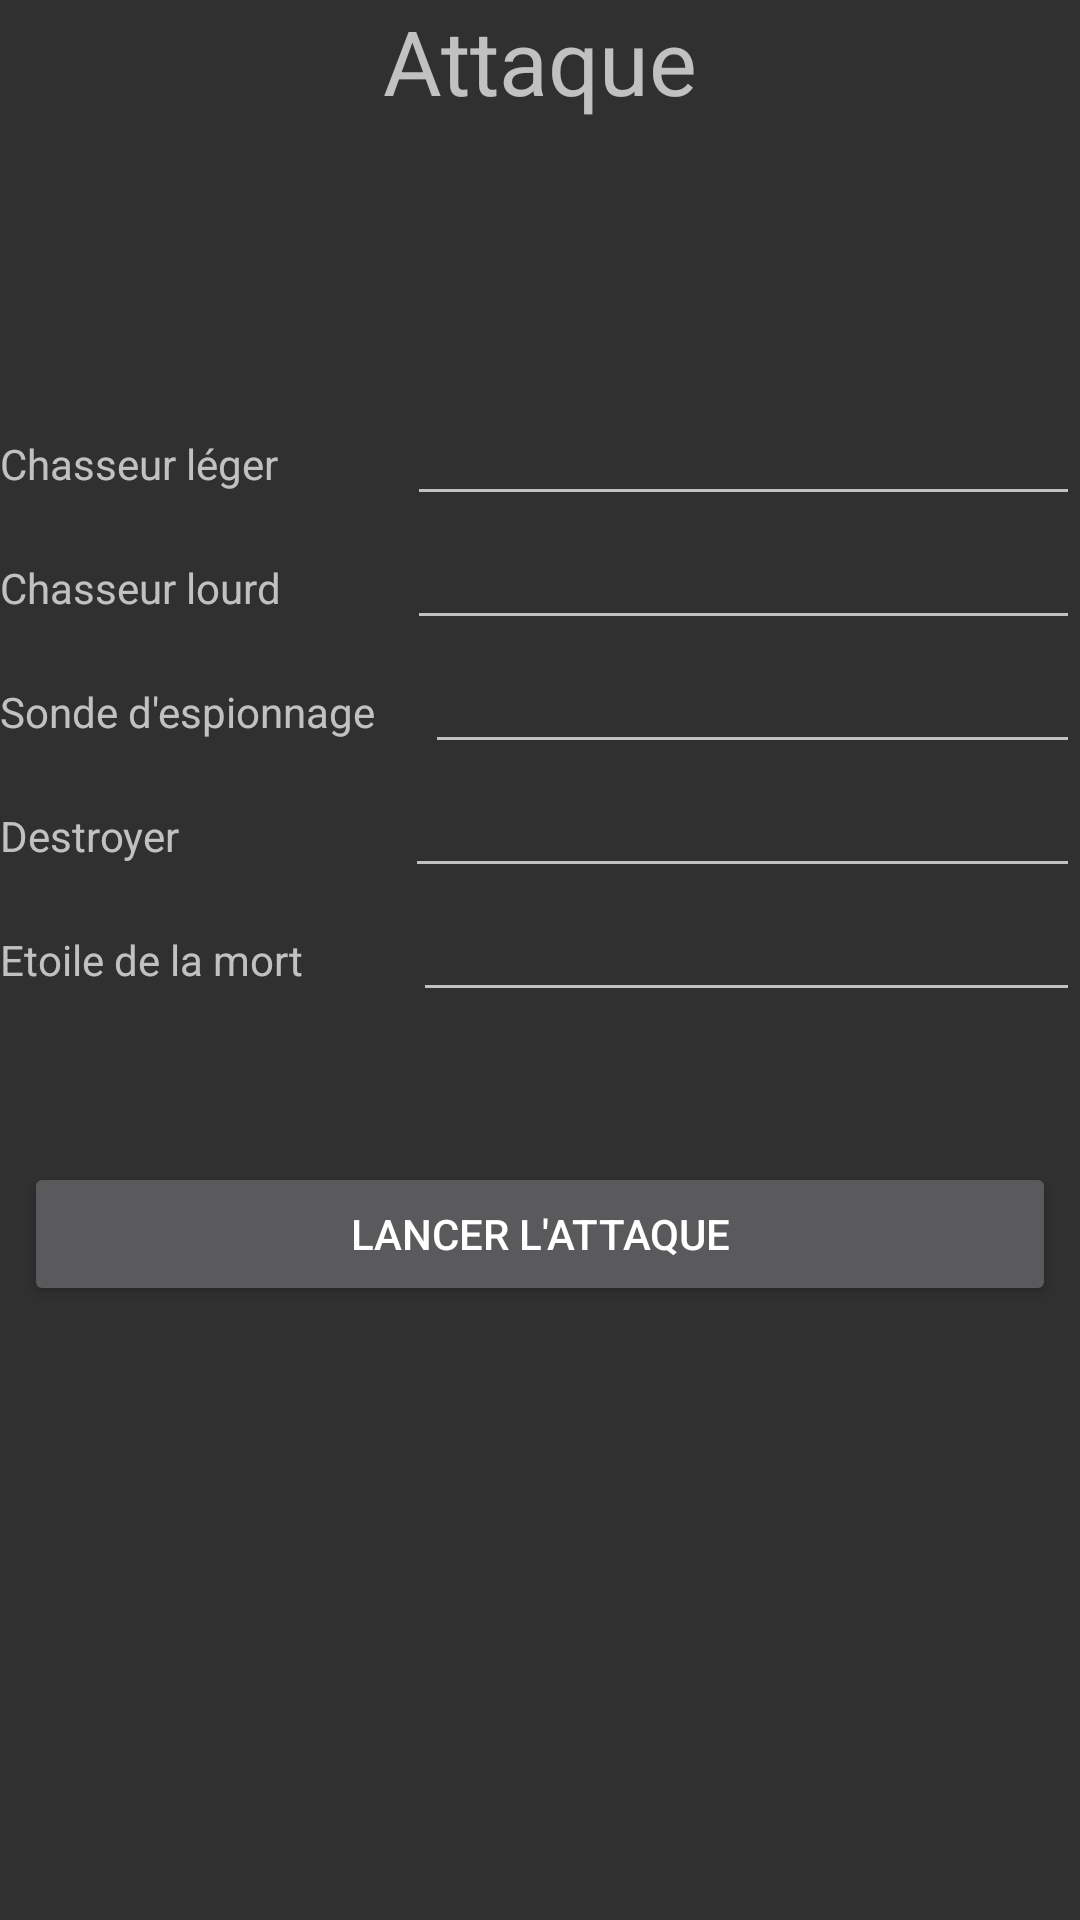

Here is an Android app screen rendered from its layout file. Give the layout XML and the strings, colors and styles it references.
<!-- AndroidManifest.xml: application theme Theme.AppCompat -->
<!-- res/layout/activity_attack.xml -->
<?xml version="1.0" encoding="utf-8"?>
<LinearLayout xmlns:android="http://schemas.android.com/apk/res/android"
    xmlns:app="http://schemas.android.com/apk/res-auto"
    xmlns:tools="http://schemas.android.com/tools"
    android:layout_width="match_parent"
    android:layout_height="match_parent"
    android:id="@+id/bg_attack"
    tools:context="tison.com.outerspacemanagaer.outerspacemanager.AttackActivity"
    android:orientation="vertical">


    <TextView
        android:layout_width="match_parent"
        android:layout_height="wrap_content"
        android:textAlignment="center"
        android:textSize="30sp"
        android:text="@string/attack" />

    <Space
        android:layout_width="match_parent"
        android:layout_height="30dp" />

    <TextView
        android:id="@+id/nameUser"
        android:layout_width="match_parent"
        android:layout_height="wrap_content"
        android:textAlignment="center"
        android:textSize="30sp"
        android:text="" />

    <Space
        android:layout_width="match_parent"
        android:layout_height="20dp" />

    <LinearLayout
        android:layout_width="match_parent"
        android:layout_height="wrap_content"
        android:orientation="horizontal">

        <TextView
            android:id="@+id/textView3"
            android:layout_width="wrap_content"
            android:layout_height="wrap_content"
            android:layout_weight="3"
            android:text="Chasseur léger" />

        <EditText
            android:id="@+id/number0"
            android:layout_width="wrap_content"
            android:layout_height="wrap_content"
            android:layout_weight="1"
            android:ems="10"
            android:inputType="numberSigned" />
    </LinearLayout>

    <LinearLayout
        android:layout_width="match_parent"
        android:layout_height="wrap_content"
        android:orientation="horizontal">

        <TextView
            android:id="@+id/textView4"
            android:layout_width="wrap_content"
            android:layout_height="wrap_content"
            android:layout_weight="3"
            android:text="Chasseur lourd" />

        <EditText
            android:id="@+id/number1"
            android:layout_width="wrap_content"
            android:layout_height="wrap_content"
            android:layout_weight="1"
            android:ems="10"
            android:inputType="numberSigned" />
    </LinearLayout>

    <LinearLayout
        android:layout_width="match_parent"
        android:layout_height="wrap_content"
        android:orientation="horizontal">

        <TextView
            android:id="@+id/textView5"
            android:layout_width="wrap_content"
            android:layout_height="wrap_content"
            android:layout_weight="2"
            android:text="Sonde d'espionnage" />

        <EditText
            android:id="@+id/number2"
            android:layout_width="wrap_content"
            android:layout_height="wrap_content"
            android:layout_weight="1"
            android:ems="10"
            android:inputType="numberSigned" />
    </LinearLayout>

    <LinearLayout
        android:layout_width="match_parent"
        android:layout_height="wrap_content"
        android:orientation="horizontal">

        <TextView
            android:id="@+id/textView6"
            android:layout_width="wrap_content"
            android:layout_height="wrap_content"
            android:layout_weight="5"
            android:text="Destroyer" />

        <EditText
            android:id="@+id/number3"
            android:layout_width="wrap_content"
            android:layout_height="wrap_content"
            android:layout_weight="1"
            android:ems="10"
            android:inputType="numberSigned" />
    </LinearLayout>

    <LinearLayout
        android:layout_width="match_parent"
        android:layout_height="wrap_content"
        android:orientation="horizontal">

        <TextView
            android:id="@+id/textView7"
            android:layout_width="wrap_content"
            android:layout_height="wrap_content"
            android:layout_weight="3"
            android:text="Etoile de la mort" />

        <EditText
            android:id="@+id/number4"
            android:layout_width="wrap_content"
            android:layout_height="wrap_content"
            android:layout_weight="1"
            android:ems="10"
            android:inputType="numberSigned" />

    </LinearLayout>

    <Space
        android:layout_width="match_parent"
        android:layout_height="50dp" />

    <Button
        android:id="@+id/btnAttack"
        android:layout_width="match_parent"
        android:layout_height="wrap_content"
        android:layout_marginEnd="8dp"
        android:layout_marginStart="8dp"
        android:textAlignment="center"
        android:text="Lancer l'attaque"
        />

</LinearLayout>
<!-- resources referenced by this layout -->
<resources>
  <string name="attack">Attaque</string>
</resources>
